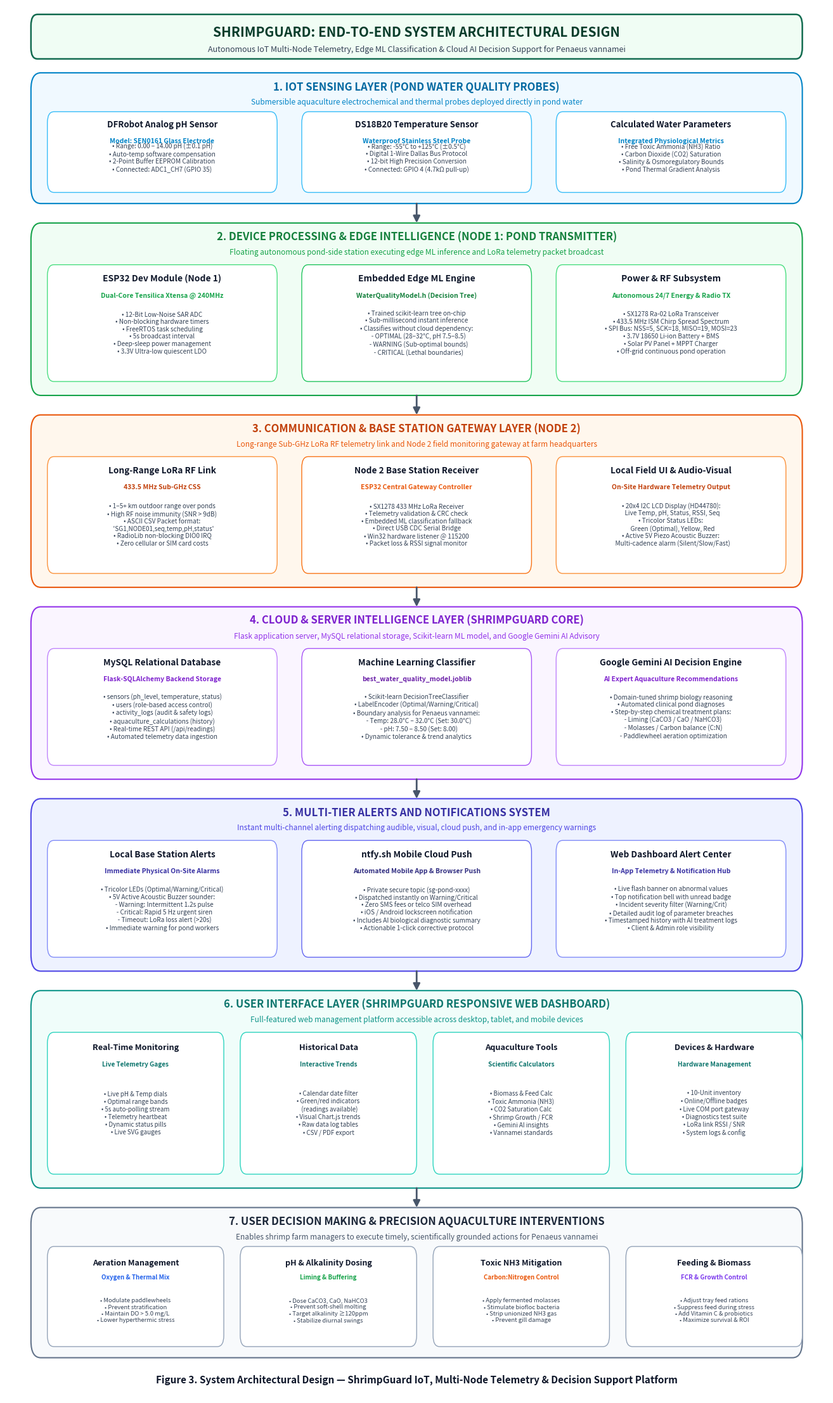

Here is the Python script that generated this plot:
import os
from pathlib import Path
import matplotlib
matplotlib.use("Agg")
import matplotlib.pyplot as plt
import matplotlib.patches as patches
from matplotlib.patches import FancyBboxPatch, ArrowStyle

def create_system_architecture_diagram():
    # Canvas setup - high resolution for crystal-clear readability
    fig_w, fig_h = 13.0, 22.0
    fig, ax = plt.subplots(figsize=(fig_w, fig_h), dpi=200)
    ax.set_xlim(0, 100)
    ax.set_ylim(0, 100)
    ax.axis("off")

    # Background color
    fig.patch.set_facecolor("#ffffff")
    ax.set_facecolor("#ffffff")

    # Color definitions (ShrimpGuard design system)
    BRAND_TEAL = "#126b4f"
    BRAND_DARK = "#0a3d2c"

    # Helper function to draw rounded boxes
    def draw_card(x, y, w, h, bg_color, border_color, border_width=1.5, radius=1.2, zorder=2):
        box = FancyBboxPatch(
            (x, y), w, h,
            boxstyle=f"round,pad=0,rounding_size={radius}",
            facecolor=bg_color,
            edgecolor=border_color,
            linewidth=border_width,
            zorder=zorder
        )
        ax.add_patch(box)
        return box

    def draw_subcard(x, y, w, h, bg_color="#ffffff", border_color="#cbd5e1", zorder=3):
        return draw_card(x, y, w, h, bg_color, border_color, border_width=1.0, radius=0.8, zorder=zorder)

    def draw_arrow(x, y_start, y_end, color="#475569", width=2.0):
        ax.annotate(
            "",
            xy=(x, y_end),
            xytext=(x, y_start),
            arrowprops=dict(
                arrowstyle="-|>",
                color=color,
                lw=width,
                mutation_scale=16,
                shrinkA=0,
                shrinkB=0
            ),
            zorder=5
        )

    # =========================================================================
    # HEADER / TITLE
    # =========================================================================
    # Top banner card
    draw_card(3, 96.2, 94, 3.2, "#f0fdf4", BRAND_TEAL, border_width=1.8, radius=0.8)
    ax.text(50, 98.1, "SHRIMPGUARD: END-TO-END SYSTEM ARCHITECTURAL DESIGN",
            ha="center", va="center", fontsize=15, fontweight="heavy", color=BRAND_DARK, family="sans-serif")
    ax.text(50, 96.9, "Autonomous IoT Multi-Node Telemetry, Edge ML Classification & Cloud AI Decision Support for Penaeus vannamei",
            ha="center", va="center", fontsize=9, fontweight="normal", color="#334155", family="sans-serif")

    # =========================================================================
    # LAYER 1: IOT SENSING LAYER (Water Quality Sensors)
    # Y-range: 85.5 to 95.0 (height ~ 9.5)
    # =========================================================================
    draw_card(3, 85.8, 94, 9.4, "#f0f9ff", "#0284c7", border_width=1.5)
    
    # Layer Title & Subtitle
    ax.text(50, 94.2, "1. IOT SENSING LAYER (POND WATER QUALITY PROBES)",
            ha="center", va="center", fontsize=12, fontweight="bold", color="#0369a1", family="sans-serif")
    ax.text(50, 93.1, "Submersible aquaculture electrochemical and thermal probes deployed directly in pond water",
            ha="center", va="center", fontsize=8.5, fontstyle="italic", color="#0284c7", family="sans-serif")

    # 3 Probe Cards
    # Probe 1: DFRobot pH
    draw_subcard(5, 86.6, 28, 5.8, "#ffffff", "#38bdf8")
    ax.text(19, 91.5, "DFRobot Analog pH Sensor", ha="center", va="center", fontsize=9.5, fontweight="bold", color="#0f172a")
    ax.text(19, 90.3, "Model: SEN0161 Glass Electrode", ha="center", va="center", fontsize=7.5, color="#0284c7", fontweight="semibold")
    ax.text(19, 89.1, "• Range: 0.00 – 14.00 pH (±0.1 pH)\n• Auto-temp software compensation\n• 2-Point Buffer EEPROM Calibration\n• Connected: ADC1_CH7 (GPIO 35)",
            ha="center", va="center", fontsize=7.2, color="#334155", linespacing=1.2)

    # Probe 2: DS18B20 Temp
    draw_subcard(36, 86.6, 28, 5.8, "#ffffff", "#38bdf8")
    ax.text(50, 91.5, "DS18B20 Temperature Sensor", ha="center", va="center", fontsize=9.5, fontweight="bold", color="#0f172a")
    ax.text(50, 90.3, "Waterproof Stainless Steel Probe", ha="center", va="center", fontsize=7.5, color="#0284c7", fontweight="semibold")
    ax.text(50, 89.1, "• Range: -55°C to +125°C (±0.5°C)\n• Digital 1-Wire Dallas Bus Protocol\n• 12-bit High Precision Conversion\n• Connected: GPIO 4 (4.7kΩ pull-up)",
            ha="center", va="center", fontsize=7.2, color="#334155", linespacing=1.2)

    # Probe 3: Expansion & Water Metrics
    draw_subcard(67, 86.6, 28, 5.8, "#ffffff", "#38bdf8")
    ax.text(81, 91.5, "Calculated Water Parameters", ha="center", va="center", fontsize=9.5, fontweight="bold", color="#0f172a")
    ax.text(81, 90.3, "Integrated Physiological Metrics", ha="center", va="center", fontsize=7.5, color="#0284c7", fontweight="semibold")
    ax.text(81, 89.1, "• Free Toxic Ammonia (NH3) Ratio\n• Carbon Dioxide (CO2) Saturation\n• Salinity & Osmoregulatory Bounds\n• Pond Thermal Gradient Analysis",
            ha="center", va="center", fontsize=7.2, color="#334155", linespacing=1.2)

    # Arrow 1 -> 2
    draw_arrow(50, 85.8, 84.4)

    # =========================================================================
    # LAYER 2: DEVICE PROCESSING & LOCAL MONITORING (NODE 1 & POWER)
    # Y-range: 72.0 to 84.4 (height ~ 12.4)
    # =========================================================================
    draw_card(3, 72.0, 94, 12.4, "#f0fdf4", "#16a34a", border_width=1.5)
    
    ax.text(50, 83.4, "2. DEVICE PROCESSING & EDGE INTELLIGENCE (NODE 1: POND TRANSMITTER)",
            ha="center", va="center", fontsize=12, fontweight="bold", color="#15803d", family="sans-serif")
    ax.text(50, 82.3, "Floating autonomous pond-side station executing edge ML inference and LoRa telemetry packet broadcast",
            ha="center", va="center", fontsize=8.5, fontstyle="italic", color="#16a34a", family="sans-serif")

    # Left: ESP32 Core Controller
    draw_subcard(5, 73.0, 28, 8.4, "#ffffff", "#4ade80")
    ax.text(19, 80.4, "ESP32 Dev Module (Node 1)", ha="center", va="center", fontsize=10, fontweight="bold", color="#0f172a")
    ax.text(19, 79.2, "Dual-Core Tensilica Xtensa @ 240MHz", ha="center", va="center", fontsize=7.5, color="#16a34a", fontweight="semibold")
    ax.text(19, 76.5, "• 12-Bit Low-Noise SAR ADC\n• Non-blocking hardware timers\n• FreeRTOS task scheduling\n• 5s broadcast interval\n• Deep-sleep power management\n• 3.3V Ultra-low quiescent LDO",
            ha="center", va="center", fontsize=7.2, color="#334155", linespacing=1.2)

    # Center: Embedded Edge ML Classifier
    draw_subcard(36, 73.0, 28, 8.4, "#ffffff", "#22c55e")
    ax.text(50, 80.4, "Embedded Edge ML Engine", ha="center", va="center", fontsize=10, fontweight="bold", color="#0f172a")
    ax.text(50, 79.2, "WaterQualityModel.h (Decision Tree)", ha="center", va="center", fontsize=7.5, color="#15803d", fontweight="semibold")
    ax.text(50, 76.5, "• Trained scikit-learn tree on-chip\n• Sub-millisecond instant inference\n• Classifies without cloud dependency:\n   - OPTIMAL (28–32°C, pH 7.5–8.5)\n   - WARNING (Sub-optimal bounds)\n   - CRITICAL (Lethal boundaries)",
            ha="center", va="center", fontsize=7.2, color="#334155", linespacing=1.2)

    # Right: Solar Harvester & LoRa Radio TX
    draw_subcard(67, 73.0, 28, 8.4, "#ffffff", "#4ade80")
    ax.text(81, 80.4, "Power & RF Subsystem", ha="center", va="center", fontsize=10, fontweight="bold", color="#0f172a")
    ax.text(81, 79.2, "Autonomous 24/7 Energy & Radio TX", ha="center", va="center", fontsize=7.5, color="#16a34a", fontweight="semibold")
    ax.text(81, 76.5, "• SX1278 Ra-02 LoRa Transceiver\n• 433.5 MHz ISM Chirp Spread Spectrum\n• SPI Bus: NSS=5, SCK=18, MISO=19, MOSI=23\n• 3.7V 18650 Li-ion Battery + BMS\n• Solar PV Panel + MPPT Charger\n• Off-grid continuous pond operation",
            ha="center", va="center", fontsize=7.2, color="#334155", linespacing=1.2)

    # Arrow 2 -> 3
    draw_arrow(50, 72.0, 70.6)

    # =========================================================================
    # LAYER 3: COMMUNICATION LAYER (LORA RF LINK & NODE 2 BASE STATION)
    # Y-range: 58.2 to 70.6 (height ~ 12.4)
    # =========================================================================
    draw_card(3, 58.2, 94, 12.4, "#fff7ed", "#ea580c", border_width=1.5)
    
    ax.text(50, 69.6, "3. COMMUNICATION & BASE STATION GATEWAY LAYER (NODE 2)",
            ha="center", va="center", fontsize=12, fontweight="bold", color="#c2410c", family="sans-serif")
    ax.text(50, 68.5, "Long-range Sub-GHz LoRa RF telemetry link and Node 2 field monitoring gateway at farm headquarters",
            ha="center", va="center", fontsize=8.5, fontstyle="italic", color="#ea580c", family="sans-serif")

    # Box 1: LoRa RF Transmission
    draw_subcard(5, 59.2, 28, 8.4, "#ffffff", "#fb923c")
    ax.text(19, 66.6, "Long-Range LoRa RF Link", ha="center", va="center", fontsize=9.8, fontweight="bold", color="#0f172a")
    ax.text(19, 65.4, "433.5 MHz Sub-GHz CSS", ha="center", va="center", fontsize=7.5, color="#c2410c", fontweight="semibold")
    ax.text(19, 62.7, "• 1–5+ km outdoor range over ponds\n• High RF noise immunity (SNR > 9dB)\n• ASCII CSV Packet format:\n  'SG1,NODE01,seq,temp,pH,status'\n• RadioLib non-blocking DIO0 IRQ\n• Zero cellular or SIM card costs",
            ha="center", va="center", fontsize=7.2, color="#334155", linespacing=1.2)

    # Box 2: Node 2 Receiver & Base Station
    draw_subcard(36, 59.2, 28, 8.4, "#ffffff", "#f97316")
    ax.text(50, 66.6, "Node 2 Base Station Receiver", ha="center", va="center", fontsize=9.8, fontweight="bold", color="#0f172a")
    ax.text(50, 65.4, "ESP32 Central Gateway Controller", ha="center", va="center", fontsize=7.5, color="#ea580c", fontweight="semibold")
    ax.text(50, 62.7, "• SX1278 433 MHz LoRa Receiver\n• Telemetry validation & CRC check\n• Embedded ML classification fallback\n• Direct USB CDC Serial Bridge\n• Win32 hardware listener @ 115200\n• Packet loss & RSSI signal monitor",
            ha="center", va="center", fontsize=7.2, color="#334155", linespacing=1.2)

    # Box 3: Local Field Monitoring (LCD, LEDs, Buzzer)
    draw_subcard(67, 59.2, 28, 8.4, "#ffffff", "#fb923c")
    ax.text(81, 66.6, "Local Field UI & Audio-Visual", ha="center", va="center", fontsize=9.8, fontweight="bold", color="#0f172a")
    ax.text(81, 65.4, "On-Site Hardware Telemetry Output", ha="center", va="center", fontsize=7.5, color="#c2410c", fontweight="semibold")
    ax.text(81, 62.7, "• 20x4 I2C LCD Display (HD44780):\n  Live Temp, pH, Status, RSSI, Seq\n• Tricolor Status LEDs:\n  Green (Optimal), Yellow, Red\n• Active 5V Piezo Acoustic Buzzer:\n  Multi-cadence alarm (Silent/Slow/Fast)",
            ha="center", va="center", fontsize=7.2, color="#334155", linespacing=1.2)

    # Arrow 3 -> 4
    draw_arrow(50, 58.2, 56.8)

    # =========================================================================
    # LAYER 4: CLOUD & SERVER INTELLIGENCE LAYER
    # Y-range: 44.4 to 56.8 (height ~ 12.4)
    # =========================================================================
    draw_card(3, 44.4, 94, 12.4, "#faf5ff", "#9333ea", border_width=1.5)
    
    ax.text(50, 55.8, "4. CLOUD & SERVER INTELLIGENCE LAYER (SHRIMPGUARD CORE)",
            ha="center", va="center", fontsize=12, fontweight="bold", color="#7e22ce", family="sans-serif")
    ax.text(50, 54.7, "Flask application server, MySQL relational storage, Scikit-learn ML model, and Google Gemini AI Advisory",
            ha="center", va="center", fontsize=8.5, fontstyle="italic", color="#9333ea", family="sans-serif")

    # Box 1: MySQL & Data Ingestion
    draw_subcard(5, 45.4, 28, 8.4, "#ffffff", "#c084fc")
    ax.text(19, 52.8, "MySQL Relational Database", ha="center", va="center", fontsize=9.8, fontweight="bold", color="#0f172a")
    ax.text(19, 51.6, "Flask-SQLAlchemy Backend Storage", ha="center", va="center", fontsize=7.5, color="#7e22ce", fontweight="semibold")
    ax.text(19, 48.9, "• sensors (ph_level, temperature, status)\n• users (role-based access control)\n• activity_logs (audit & safety logs)\n• aquaculture_calculations (history)\n• Real-time REST API (/api/readings)\n• Automated telemetry data ingestion",
            ha="center", va="center", fontsize=7.2, color="#334155", linespacing=1.2)

    # Box 2: Scikit-learn Decision Tree ML
    draw_subcard(36, 45.4, 28, 8.4, "#ffffff", "#a855f7")
    ax.text(50, 52.8, "Machine Learning Classifier", ha="center", va="center", fontsize=9.8, fontweight="bold", color="#0f172a")
    ax.text(50, 51.6, "best_water_quality_model.joblib", ha="center", va="center", fontsize=7.5, color="#6b21a8", fontweight="semibold")
    ax.text(50, 48.9, "• Scikit-learn DecisionTreeClassifier\n• LabelEncoder (Optimal/Warning/Critical)\n• Boundary analysis for Penaeus vannamei:\n   - Temp: 28.0°C – 32.0°C (Set: 30.0°C)\n   - pH: 7.50 – 8.50 (Set: 8.00)\n• Dynamic tolerance & trend analytics",
            ha="center", va="center", fontsize=7.2, color="#334155", linespacing=1.2)

    # Box 3: Google Gemini AI Decision Support
    draw_subcard(67, 45.4, 28, 8.4, "#ffffff", "#c084fc")
    ax.text(81, 52.8, "Google Gemini AI Decision Engine", ha="center", va="center", fontsize=9.8, fontweight="bold", color="#0f172a")
    ax.text(81, 51.6, "AI Expert Aquaculture Recommendations", ha="center", va="center", fontsize=7.5, color="#7e22ce", fontweight="semibold")
    ax.text(81, 48.9, "• Domain-tuned shrimp biology reasoning\n• Automated clinical pond diagnoses\n• Step-by-step chemical treatment plans:\n   - Liming (CaCO3 / CaO / NaHCO3)\n   - Molasses / Carbon balance (C:N)\n   - Paddlewheel aeration optimization",
            ha="center", va="center", fontsize=7.2, color="#334155", linespacing=1.2)

    # Arrow 4 -> 5
    draw_arrow(50, 44.4, 43.0)

    # =========================================================================
    # LAYER 5: ALERTS AND NOTIFICATIONS SYSTEM
    # Y-range: 30.6 to 43.0 (height ~ 12.4)
    # =========================================================================
    draw_card(3, 30.6, 94, 12.4, "#eef2ff", "#4f46e5", border_width=1.5)
    
    ax.text(50, 42.0, "5. MULTI-TIER ALERTS AND NOTIFICATIONS SYSTEM",
            ha="center", va="center", fontsize=12, fontweight="bold", color="#3730a3", family="sans-serif")
    ax.text(50, 40.9, "Instant multi-channel alerting dispatching audible, visual, cloud push, and in-app emergency warnings",
            ha="center", va="center", fontsize=8.5, fontstyle="italic", color="#4f46e5", family="sans-serif")

    # Alert 1: Physical Local Alerts
    draw_subcard(5, 31.6, 28, 8.4, "#ffffff", "#818cf8")
    ax.text(19, 39.0, "Local Base Station Alerts", ha="center", va="center", fontsize=9.8, fontweight="bold", color="#0f172a")
    ax.text(19, 37.8, "Immediate Physical On-Site Alarms", ha="center", va="center", fontsize=7.5, color="#3730a3", fontweight="semibold")
    ax.text(19, 35.1, "• Tricolor LEDs (Optimal/Warning/Critical)\n• 5V Active Acoustic Buzzer sounder:\n   - Warning: Intermittent 1.2s pulse\n   - Critical: Rapid 5 Hz urgent siren\n   - Timeout: LoRa loss alert (>20s)\n• Immediate warning for pond workers",
            ha="center", va="center", fontsize=7.2, color="#334155", linespacing=1.2)

    # Alert 2: ntfy.sh Mobile Push
    draw_subcard(36, 31.6, 28, 8.4, "#ffffff", "#6366f1")
    ax.text(50, 39.0, "ntfy.sh Mobile Cloud Push", ha="center", va="center", fontsize=9.8, fontweight="bold", color="#0f172a")
    ax.text(50, 37.8, "Automated Mobile App & Browser Push", ha="center", va="center", fontsize=7.5, color="#312e81", fontweight="semibold")
    ax.text(50, 35.1, "• Private secure topic (sg-pond-xxxx)\n• Dispatched instantly on Warning/Critical\n• Zero SMS fees or telco SIM overhead\n• iOS / Android lockscreen notification\n• Includes AI biological diagnostic summary\n• Actionable 1-click corrective protocol",
            ha="center", va="center", fontsize=7.2, color="#334155", linespacing=1.2)

    # Alert 3: Web Dashboard Alert Center
    draw_subcard(67, 31.6, 28, 8.4, "#ffffff", "#818cf8")
    ax.text(81, 39.0, "Web Dashboard Alert Center", ha="center", va="center", fontsize=9.8, fontweight="bold", color="#0f172a")
    ax.text(81, 37.8, "In-App Telemetry & Notification Hub", ha="center", va="center", fontsize=7.5, color="#3730a3", fontweight="semibold")
    ax.text(81, 35.1, "• Live flash banner on abnormal values\n• Top notification bell with unread badge\n• Incident severity filter (Warning/Crit)\n• Detailed audit log of parameter breaches\n• Timestamped history with AI treatment logs\n• Client & Admin role visibility",
            ha="center", va="center", fontsize=7.2, color="#334155", linespacing=1.2)

    # Arrow 5 -> 6
    draw_arrow(50, 30.6, 29.2)

    # =========================================================================
    # LAYER 6: USER INTERFACE LAYER (SHRIMPGUARD WEB DASHBOARD)
    # Y-range: 15.0 to 29.2 (height ~ 14.2)
    # =========================================================================
    draw_card(3, 15.0, 94, 14.2, "#f0fdfa", "#0d9488", border_width=1.5)
    
    ax.text(50, 28.2, "6. USER INTERFACE LAYER (SHRIMPGUARD RESPONSIVE WEB DASHBOARD)",
            ha="center", va="center", fontsize=12, fontweight="bold", color="#0f766e", family="sans-serif")
    ax.text(50, 27.1, "Full-featured web management platform accessible across desktop, tablet, and mobile devices",
            ha="center", va="center", fontsize=8.5, fontstyle="italic", color="#0d9488", family="sans-serif")

    # 4 Module Cards across UI
    # UI Mod 1: Real-time & Gauge
    draw_subcard(5, 16.0, 21.5, 10.2, "#ffffff", "#2dd4bf")
    ax.text(15.75, 25.1, "Real-Time Monitoring", ha="center", va="center", fontsize=9.2, fontweight="bold", color="#0f172a")
    ax.text(15.75, 23.9, "Live Telemetry Gages", ha="center", va="center", fontsize=7.2, color="#0f766e", fontweight="semibold")
    ax.text(15.75, 20.4, "• Live pH & Temp dials\n• Optimal range bands\n• 5s auto-polling stream\n• Telemetry heartbeat\n• Dynamic status pills\n• Live SVG gauges",
            ha="center", va="center", fontsize=7.0, color="#334155", linespacing=1.25)

    # UI Mod 2: Historical & Calendar
    draw_subcard(28.5, 16.0, 21.5, 10.2, "#ffffff", "#2dd4bf")
    ax.text(39.25, 25.1, "Historical Data", ha="center", va="center", fontsize=9.2, fontweight="bold", color="#0f172a")
    ax.text(39.25, 23.9, "Interactive Trends", ha="center", va="center", fontsize=7.2, color="#0f766e", fontweight="semibold")
    ax.text(39.25, 20.4, "• Calendar date filter\n• Green/red indicators\n  (readings available)\n• Visual Chart.js trends\n• Raw data log tables\n• CSV / PDF export",
            ha="center", va="center", fontsize=7.0, color="#334155", linespacing=1.25)

    # UI Mod 3: Tools & Calculators
    draw_subcard(52.0, 16.0, 21.5, 10.2, "#ffffff", "#2dd4bf")
    ax.text(62.75, 25.1, "Aquaculture Tools", ha="center", va="center", fontsize=9.2, fontweight="bold", color="#0f172a")
    ax.text(62.75, 23.9, "Scientific Calculators", ha="center", va="center", fontsize=7.2, color="#0f766e", fontweight="semibold")
    ax.text(62.75, 20.4, "• Biomass & Feed Calc\n• Toxic Ammonia (NH3)\n• CO2 Saturation Calc\n• Shrimp Growth / FCR\n• Gemini AI insights\n• Vannamei standards",
            ha="center", va="center", fontsize=7.0, color="#334155", linespacing=1.25)

    # UI Mod 4: Hardware & Devices
    draw_subcard(75.5, 16.0, 21.5, 10.2, "#ffffff", "#2dd4bf")
    ax.text(86.25, 25.1, "Devices & Hardware", ha="center", va="center", fontsize=9.2, fontweight="bold", color="#0f172a")
    ax.text(86.25, 23.9, "Hardware Management", ha="center", va="center", fontsize=7.2, color="#0f766e", fontweight="semibold")
    ax.text(86.25, 20.4, "• 10-Unit inventory\n• Online/Offline badges\n• Live COM port gateway\n• Diagnostics test suite\n• LoRa link RSSI / SNR\n• System logs & config",
            ha="center", va="center", fontsize=7.0, color="#334155", linespacing=1.25)

    # Arrow 6 -> 7
    draw_arrow(50, 15.0, 13.6)

    # =========================================================================
    # LAYER 7: USER DECISION MAKING & AQUACULTURE INTERVENTIONS
    # Y-range: 2.8 to 13.6 (height ~ 10.8)
    # =========================================================================
    draw_card(3, 2.8, 94, 10.8, "#f8fafc", "#64748b", border_width=1.5)
    
    ax.text(50, 12.6, "7. USER DECISION MAKING & PRECISION AQUACULTURE INTERVENTIONS",
            ha="center", va="center", fontsize=12, fontweight="bold", color="#1e293b", family="sans-serif")
    ax.text(50, 11.5, "Enables shrimp farm managers to execute timely, scientifically grounded actions for Penaeus vannamei",
            ha="center", va="center", fontsize=8.5, fontstyle="italic", color="#475569", family="sans-serif")

    # 4 Action Pillars
    # Pillar 1: Aeration
    draw_subcard(5, 3.6, 21.5, 7.2, "#ffffff", "#94a3b8")
    ax.text(15.75, 9.6, "Aeration Management", ha="center", va="center", fontsize=9.0, fontweight="bold", color="#0f172a")
    ax.text(15.75, 8.6, "Oxygen & Thermal Mix", ha="center", va="center", fontsize=7.0, color="#2563eb", fontweight="semibold")
    ax.text(15.75, 6.2, "• Modulate paddlewheels\n• Prevent stratification\n• Maintain DO > 5.0 mg/L\n• Lower hyperthermic stress",
            ha="center", va="center", fontsize=6.8, color="#334155", linespacing=1.2)

    # Pillar 2: Chemical & pH
    draw_subcard(28.5, 3.6, 21.5, 7.2, "#ffffff", "#94a3b8")
    ax.text(39.25, 9.6, "pH & Alkalinity Dosing", ha="center", va="center", fontsize=9.0, fontweight="bold", color="#0f172a")
    ax.text(39.25, 8.6, "Liming & Buffering", ha="center", va="center", fontsize=7.0, color="#16a34a", fontweight="semibold")
    ax.text(39.25, 6.2, "• Dose CaCO3, CaO, NaHCO3\n• Prevent soft-shell molting\n• Target alkalinity ≥120ppm\n• Stabilize diurnal swings",
            ha="center", va="center", fontsize=6.8, color="#334155", linespacing=1.2)

    # Pillar 3: Ammonia & Molasses
    draw_subcard(52.0, 3.6, 21.5, 7.2, "#ffffff", "#94a3b8")
    ax.text(62.75, 9.6, "Toxic NH3 Mitigation", ha="center", va="center", fontsize=9.0, fontweight="bold", color="#0f172a")
    ax.text(62.75, 8.6, "Carbon:Nitrogen Control", ha="center", va="center", fontsize=7.0, color="#ea580c", fontweight="semibold")
    ax.text(62.75, 6.2, "• Apply fermented molasses\n• Stimulate biofloc bacteria\n• Strip unionized NH3 gas\n• Prevent gill damage",
            ha="center", va="center", fontsize=6.8, color="#334155", linespacing=1.2)

    # Pillar 4: Feeding & Yield
    draw_subcard(75.5, 3.6, 21.5, 7.2, "#ffffff", "#94a3b8")
    ax.text(86.25, 9.6, "Feeding & Biomass", ha="center", va="center", fontsize=9.0, fontweight="bold", color="#0f172a")
    ax.text(86.25, 8.6, "FCR & Growth Control", ha="center", va="center", fontsize=7.0, color="#7c3aed", fontweight="semibold")
    ax.text(86.25, 6.2, "• Adjust tray feed rations\n• Suppress feed during stress\n• Add Vitamin C & probiotics\n• Maximize survival & ROI",
            ha="center", va="center", fontsize=6.8, color="#334155", linespacing=1.2)

    # =========================================================================
    # BOTTOM CAPTION
    # =========================================================================
    ax.text(50, 1.2, "Figure 3. System Architectural Design — ShrimpGuard IoT, Multi-Node Telemetry & Decision Support Platform",
            ha="center", va="center", fontsize=11, fontweight="bold", color="#0f172a", family="sans-serif")

    # Output paths
    output_png = Path("static/images/system_architecture_diagram.png")
    output_png.parent.mkdir(parents=True, exist_ok=True)
    
    artifact_png = Path(r"C:\Users\gliam\.gemini\antigravity\brain\e8e228c4-35c3-4984-b02d-637653b89188\system_architecture_diagram.png")
    
    plt.tight_layout(pad=0.2)
    fig.savefig(output_png, format="png", dpi=200, facecolor=fig.get_facecolor(), edgecolor="none")
    fig.savefig(artifact_png, format="png", dpi=200, facecolor=fig.get_facecolor(), edgecolor="none")
    plt.close(fig)
    
    print(f"Successfully generated diagram at:\n  - {output_png.resolve()} ({output_png.stat().st_size} bytes)\n  - {artifact_png.resolve()} ({artifact_png.stat().st_size} bytes)")

if __name__ == "__main__":
    create_system_architecture_diagram()
